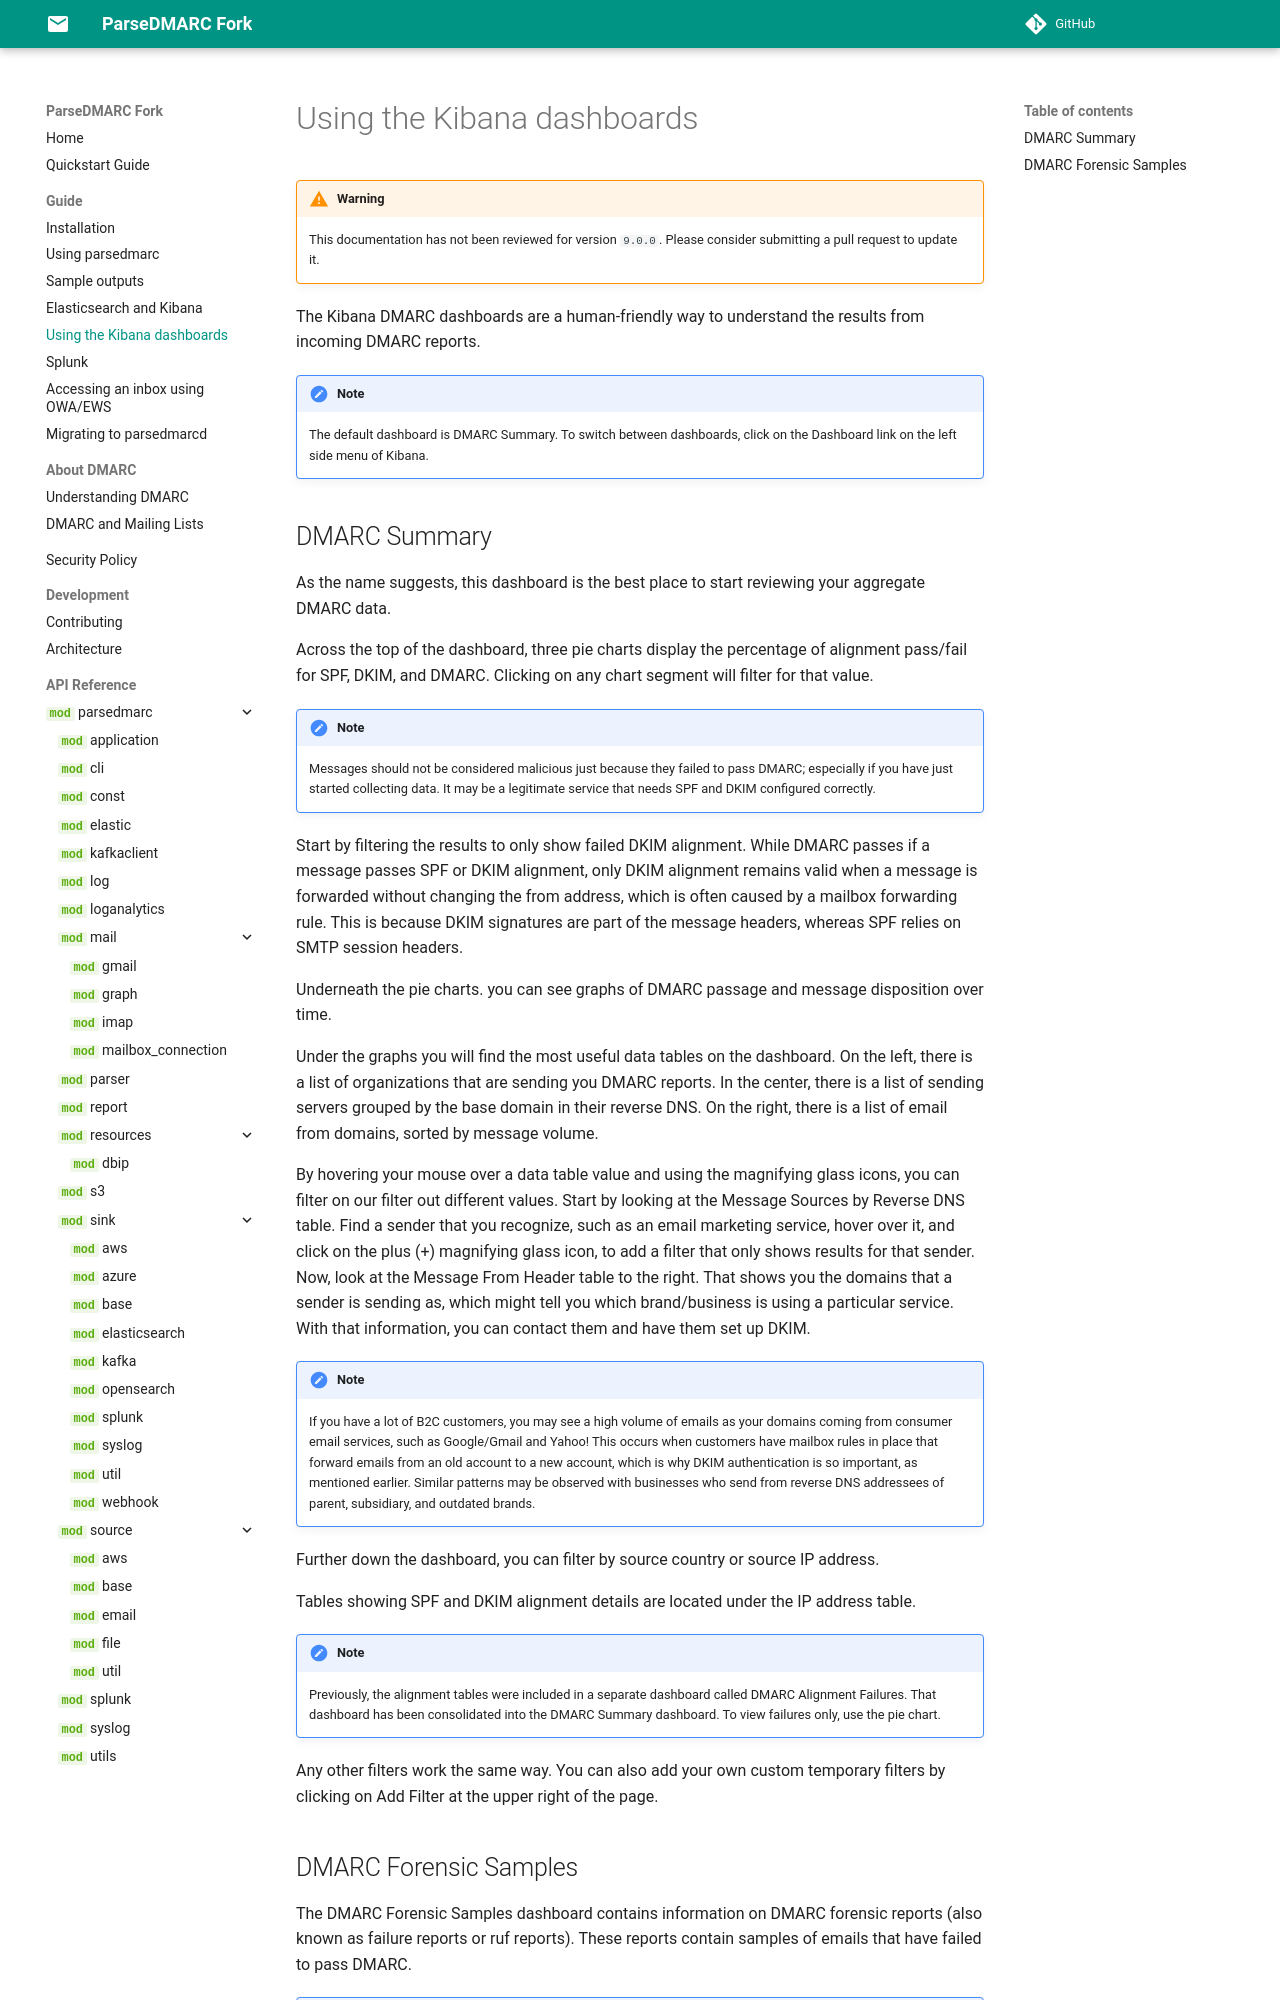

repository: nhairs/parsedmarc-fork · page: 9.0.0.dev1/kibana/index.html · generator: mkdocs

# Using the Kibana dashboards

!!! warning
    This documentation has not been reviewed for version `9.0.0`. Please consider submitting a pull request to update it.

The Kibana DMARC dashboards are a human-friendly way to understand the
results from incoming DMARC reports.

!!! note
    The default dashboard is DMARC Summary. To switch between dashboards,
    click on the Dashboard link on the left side menu of Kibana.

## DMARC Summary

As the name suggests, this dashboard is the best place to start
reviewing your aggregate DMARC data.

Across the top of the dashboard, three pie charts display the percentage of
alignment pass/fail for SPF, DKIM, and DMARC. Clicking on any chart segment
will filter for that value.

!!! note
    Messages should not be considered malicious just because they failed to pass
    DMARC; especially if you have just started collecting data. It may be a
    legitimate service that needs SPF and DKIM configured correctly.

Start by filtering the results to only show failed DKIM alignment. While DMARC
passes if a message passes SPF or DKIM alignment, only DKIM alignment remains
valid when a message is forwarded without changing the from address, which is
often caused by a mailbox forwarding rule. This is because DKIM signatures are
part of the message headers, whereas SPF relies on SMTP session headers.

Underneath the pie charts. you can see graphs of DMARC passage and message
disposition over time.

Under the graphs you will find the most useful data tables on the dashboard. On
the left, there is a list of organizations that are sending you DMARC reports.
In the center, there is a list of sending servers grouped by the base domain
in their reverse DNS. On the right, there is a list of email from domains,
sorted by message volume.

By hovering your mouse over a data table value and using the magnifying glass
icons, you can filter on our filter out different values. Start by looking at
the Message Sources by Reverse DNS table. Find a sender that you recognize,
such as an email marketing service, hover over it, and click on the plus (+)
magnifying glass icon, to add a filter that only shows results for that sender.
Now, look at the Message From Header table to the right. That shows you the
domains that a sender is sending as, which might tell you which brand/business
is using a particular service. With that information, you can contact them and
have them set up DKIM.

!!! note
    If you have a lot of B2C customers, you may see a high volume of emails as
    your domains coming from consumer email services, such as Google/Gmail and
    Yahoo! This occurs when customers have mailbox rules in place that forward
    emails from an old account to a new account, which is why DKIM
    authentication is so important, as mentioned earlier. Similar patterns may
    be observed with businesses who send from reverse DNS addressees of
    parent, subsidiary, and outdated brands.

Further down the dashboard, you can filter by source country or source IP
address.

Tables showing SPF and DKIM alignment details are located under the IP address
table.

!!! note
    Previously, the alignment tables were included in a separate dashboard
    called DMARC Alignment Failures. That dashboard has been consolidated into
    the DMARC Summary dashboard. To view failures only, use the pie chart.

Any other filters work the same way. You can also add your own custom temporary
filters by clicking on Add Filter at the upper right of the page.
